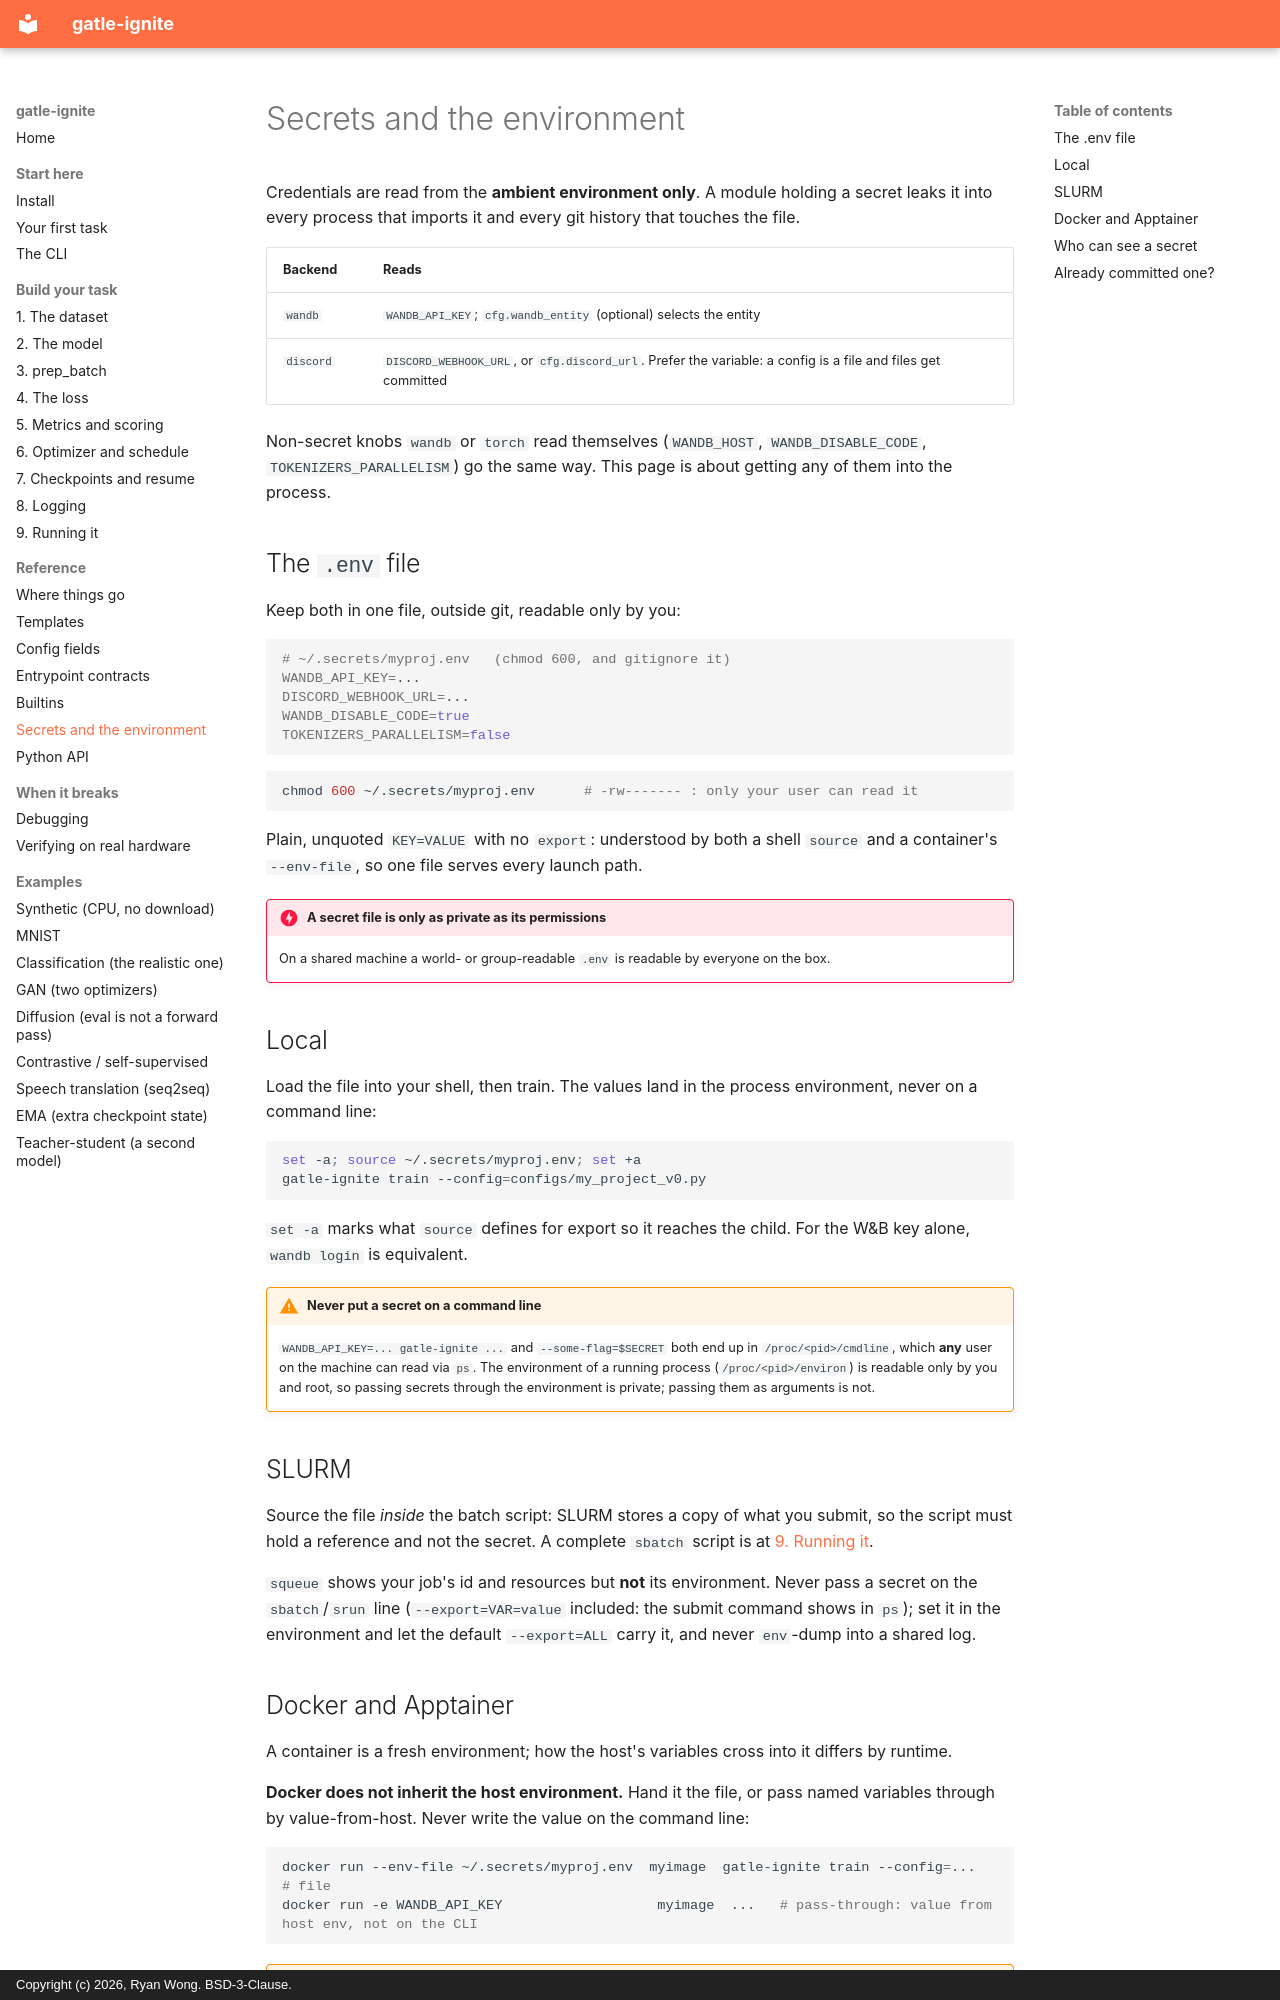

repository: ryanwongsa/gatle-ignite · page: guide/environment/index.html · generator: mkdocs · copyright: Copyright (c) 2026, Ryan Wong. BSD-3-Clause.

# Secrets and the environment

Credentials are read from the **ambient environment only**. A module holding a secret leaks it into
every process that imports it and every git history that touches the file.

| Backend | Reads |
|---|---|
| `wandb` | `WANDB_API_KEY`; `cfg.wandb_entity` (optional) selects the entity |
| `discord` | `DISCORD_WEBHOOK_URL`, or `cfg.discord_url`. Prefer the variable: a config is a file and files get committed |

Non-secret knobs `wandb` or `torch` read themselves (`WANDB_HOST`, `WANDB_DISABLE_CODE`,
`TOKENIZERS_PARALLELISM`) go the same way. This page is about getting any of them into the process.

## The `.env` file

Keep both in one file, outside git, readable only by you:

```bash
# ~/.secrets/myproj.env   (chmod 600, and gitignore it)
WANDB_API_KEY=...
DISCORD_WEBHOOK_URL=...
WANDB_DISABLE_CODE=true
TOKENIZERS_PARALLELISM=false
```

```bash
chmod 600 ~/.secrets/myproj.env      # -rw------- : only your user can read it
```

Plain, unquoted `KEY=VALUE` with no `export`: understood by both a shell `source` and a container's
`--env-file`, so one file serves every launch path.

!!! danger "A secret file is only as private as its permissions"
    On a shared machine a world- or group-readable `.env` is readable by everyone on the box.

## Local

Load the file into your shell, then train. The values land in the process environment, never on a
command line:

```bash
set -a; source ~/.secrets/myproj.env; set +a
gatle-ignite train --config=configs/my_project_v0.py
```

`set -a` marks what `source` defines for export so it reaches the child. For the W&B key alone,
`wandb login` is equivalent.

!!! warning "Never put a secret on a command line"
    `WANDB_API_KEY=... gatle-ignite ...` and `--some-flag=$SECRET` both end up in `/proc/<pid>/cmdline`,
    which **any** user on the machine can read via `ps`. The environment of a running process
    (`/proc/<pid>/environ`) is readable only by you and root, so passing secrets through the
    environment is private; passing them as arguments is not.

## SLURM

Source the file *inside* the batch script: SLURM stores a copy of what you submit, so the script
must hold a reference and not the secret. A complete `sbatch` script is at
[9. Running it](../steps/running.md#launching-it).

`squeue` shows your job's id and resources but **not** its environment. Never pass a secret on the
`sbatch`/`srun` line (`--export=VAR=value` included: the submit command shows in `ps`); set it in
the environment and let the default `--export=ALL` carry it, and never `env`-dump into a shared log.
